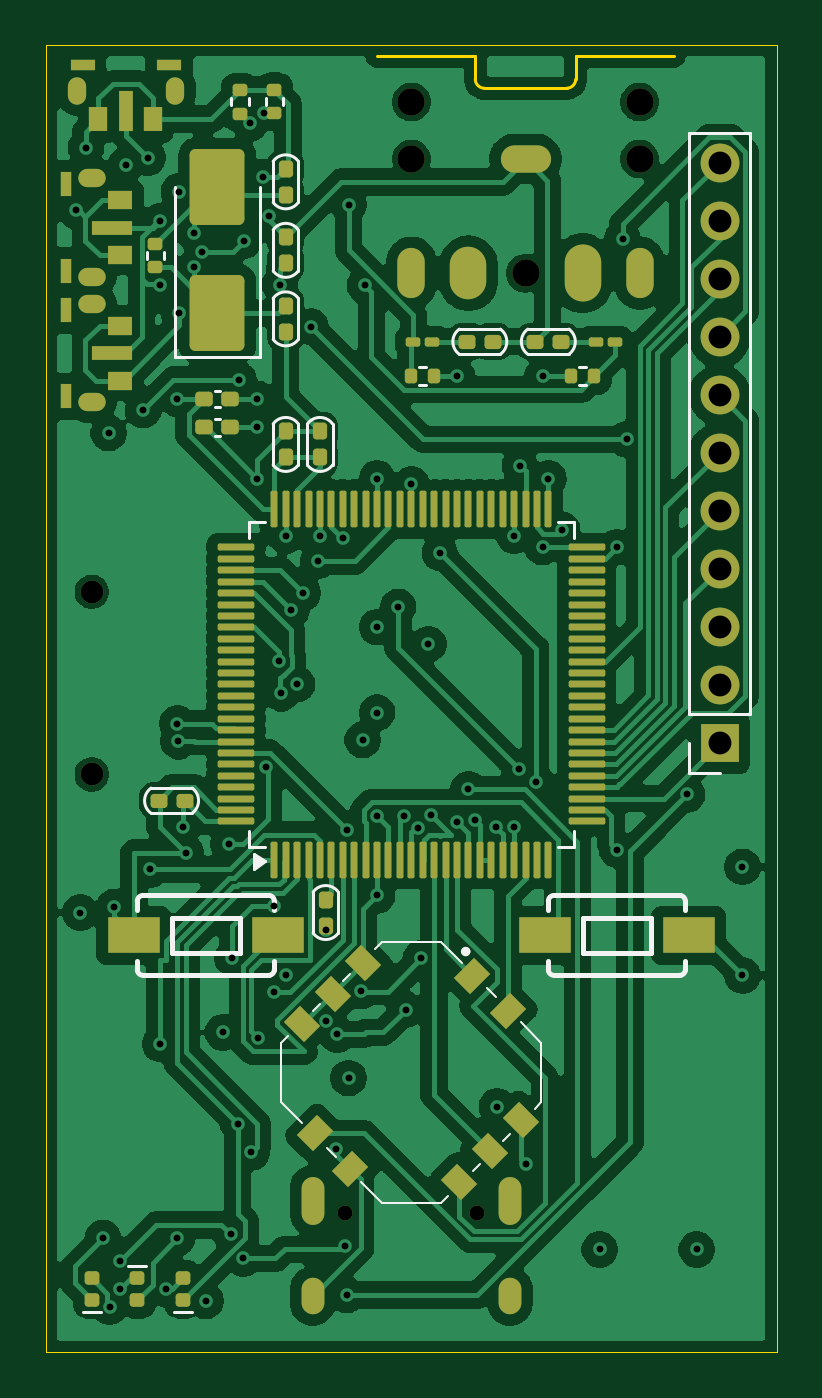
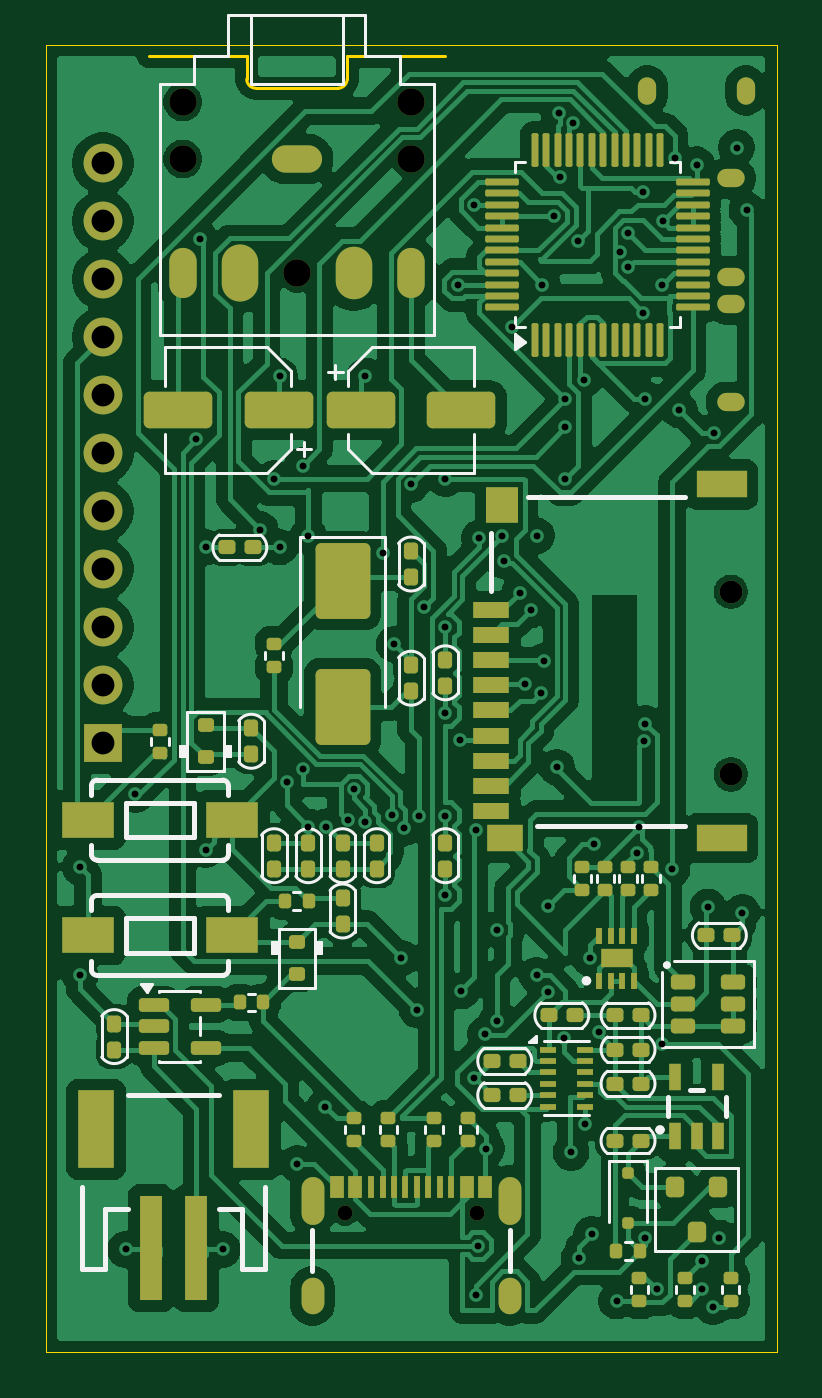
Circuit board: 11 layer files. Board 32.0 x 57.2 mm.
- bottom_copper: MY-MP3-B_Cu.gbl (209354 bytes)
- bottom_mask: MY-MP3-B_Mask.gbs (11254 bytes)
- paste: MY-MP3-B_Paste.gbp (10771 bytes)
- bottom_silk: MY-MP3-B_Silkscreen.gbo (16767 bytes)
- outline: MY-MP3-Edge_Cuts.gm1 (1180 bytes)
- top_copper: MY-MP3-F_Cu.gtl (206338 bytes)
- top_mask: MY-MP3-F_Mask.gts (9635 bytes)
- paste: MY-MP3-F_Paste.gtp (8492 bytes)
- top_silk: MY-MP3-F_Silkscreen.gto (7906 bytes)
- drill: MY-MP3-NPTH.drl (596 bytes)
- drill: MY-MP3-PTH.drl (3268 bytes)

=== bottom_copper: MY-MP3-B_Cu.gbl (209354 bytes, source omitted) ===
=== bottom_mask: MY-MP3-B_Mask.gbs (11254 bytes, source omitted) ===
=== paste: MY-MP3-B_Paste.gbp (10771 bytes, source omitted) ===
=== bottom_silk: MY-MP3-B_Silkscreen.gbo (16767 bytes, source omitted) ===
=== outline: MY-MP3-Edge_Cuts.gm1 ===
%TF.GenerationSoftware,KiCad,Pcbnew,9.0.5*%
%TF.CreationDate,2025-10-29T14:00:38-04:00*%
%TF.ProjectId,MY-MP3,4d592d4d-5033-42e6-9b69-6361645f7063,rev?*%
%TF.SameCoordinates,Original*%
%TF.FileFunction,Profile,NP*%
%FSLAX46Y46*%
G04 Gerber Fmt 4.6, Leading zero omitted, Abs format (unit mm)*
G04 Created by KiCad (PCBNEW 9.0.5) date 2025-10-29 14:00:38*
%MOMM*%
%LPD*%
G01*
G04 APERTURE LIST*
%TA.AperFunction,Profile*%
%ADD10C,0.050000*%
%TD*%
%TA.AperFunction,Profile*%
%ADD11C,0.120000*%
%TD*%
G04 APERTURE END LIST*
D10*
X161750000Y-128750000D02*
X129736027Y-128750000D01*
X129736027Y-71500000D01*
X146854166Y-71500000D01*
X150750000Y-71500000D01*
X152949504Y-71500000D01*
X157000000Y-71500000D01*
X161750000Y-71500000D01*
X161750000Y-128750000D01*
D11*
%TO.C,J7*%
X148550000Y-72000000D02*
X144250000Y-72000000D01*
X148550000Y-73000000D02*
X148550000Y-72000000D01*
X152550000Y-73400000D02*
X148950000Y-73400000D01*
X152950000Y-72000000D02*
X157250000Y-72000000D01*
X152950000Y-73000000D02*
X152950000Y-72000000D01*
X148950000Y-73400000D02*
G75*
G02*
X148550000Y-73000000I2J400002D01*
G01*
X152950000Y-73000000D02*
G75*
G02*
X152550000Y-73400000I-400000J0D01*
G01*
%TD*%
M02*

=== top_copper: MY-MP3-F_Cu.gtl (206338 bytes, source omitted) ===
=== top_mask: MY-MP3-F_Mask.gts (9635 bytes, source omitted) ===
=== paste: MY-MP3-F_Paste.gtp (8492 bytes, source omitted) ===
=== top_silk: MY-MP3-F_Silkscreen.gto (7906 bytes, source omitted) ===
=== drill: MY-MP3-NPTH.drl ===
M48
; DRILL file {KiCad 9.0.5} date 2025-10-29T14:00:52-0400
; FORMAT={-:-/ absolute / metric / decimal}
; #@! TF.CreationDate,2025-10-29T14:00:52-04:00
; #@! TF.GenerationSoftware,Kicad,Pcbnew,9.0.5
; #@! TF.FileFunction,NonPlated,1,4,NPTH
FMAT,2
METRIC
; #@! TA.AperFunction,NonPlated,NPTH,ComponentDrill
T1C0.650
; #@! TA.AperFunction,NonPlated,NPTH,ComponentDrill
T2C1.000
; #@! TA.AperFunction,NonPlated,NPTH,ComponentDrill
T3C1.200
%
G90
G05
T1
X142.86Y-122.645
X148.64Y-122.645
T2
X131.75Y-95.45
X131.75Y-103.45
T3
X145.75Y-74.0
X145.75Y-76.5
X150.75Y-81.5
X155.75Y-74.0
X155.75Y-76.5
M30

=== drill: MY-MP3-PTH.drl ===
M48
; DRILL file {KiCad 9.0.5} date 2025-10-29T14:00:52-0400
; FORMAT={-:-/ absolute / metric / decimal}
; #@! TF.CreationDate,2025-10-29T14:00:52-04:00
; #@! TF.GenerationSoftware,Kicad,Pcbnew,9.0.5
; #@! TF.FileFunction,Plated,1,4,PTH
FMAT,2
METRIC
; #@! TA.AperFunction,Plated,PTH,ViaDrill
T1C0.300
; #@! TA.AperFunction,Plated,PTH,ComponentDrill
T2C0.400
; #@! TA.AperFunction,Plated,PTH,ComponentDrill
T3C0.500
; #@! TA.AperFunction,Plated,PTH,ComponentDrill
T4C0.600
; #@! TA.AperFunction,Plated,PTH,ComponentDrill
T5C0.800
; #@! TA.AperFunction,Plated,PTH,ComponentDrill
T6C1.000
%
G90
G05
T1
X131.05Y-78.75
X131.25Y-109.5
X131.5Y-76.0
X132.25Y-123.75
X132.5Y-88.5
X132.532Y-126.758
X132.75Y-109.25
X133.0Y-124.75
X133.0Y-126.0
X133.25Y-76.75
X134.0Y-87.5
X134.213Y-76.446
X134.321Y-107.606
X134.727Y-79.227
X134.75Y-82.0
X134.75Y-115.25
X135.0Y-126.0
X135.498Y-101.227
X135.5Y-87.0
X135.5Y-123.75
X135.55Y-102.0
X135.575Y-77.925
X135.575Y-83.223
X135.75Y-105.75
X135.874Y-106.874
X136.25Y-79.75
X136.25Y-81.25
X136.597Y-80.557
X136.75Y-126.51
X137.5Y-114.75
X137.75Y-106.5
X137.841Y-123.581
X137.915Y-111.498
X138.15Y-118.75
X138.195Y-86.178
X138.399Y-124.649
X138.42Y-80.08
X138.675Y-74.941
X138.75Y-120.0
X139.0Y-87.0
X139.0Y-88.25
X139.0Y-90.5
X139.049Y-115.0
X139.249Y-77.3
X139.29Y-74.469
X139.368Y-103.132
X139.5Y-79.0
X139.75Y-109.225
X139.75Y-113.0
X139.951Y-98.5
X140.0Y-82.0
X140.055Y-99.896
X140.25Y-93.0
X140.25Y-112.25
X140.5Y-96.25
X140.75Y-99.5
X141.0Y-95.5
X141.343Y-83.843
X141.681Y-94.097
X141.75Y-93.0
X142.0Y-110.25
X142.0Y-114.25
X142.452Y-119.838
X142.504Y-114.839
X142.771Y-93.11
X142.832Y-124.082
X142.925Y-105.875
X142.925Y-126.25
X143.0Y-78.5
X143.0Y-116.75
X143.551Y-112.943
X143.624Y-101.941
X143.718Y-82.032
X144.25Y-90.5
X144.25Y-97.0
X144.25Y-100.75
X144.25Y-105.25
X144.25Y-108.75
X145.175Y-96.112
X145.411Y-105.25
X145.5Y-113.75
X145.75Y-90.75
X146.043Y-105.78
X146.175Y-111.5
X146.5Y-97.75
X146.608Y-105.249
X147.0Y-93.75
X147.75Y-86.0
X147.758Y-105.515
X148.25Y-104.099
X148.532Y-105.468
X149.475Y-105.75
X149.5Y-118.0
X150.25Y-93.0
X150.25Y-105.75
X150.479Y-103.229
X150.5Y-89.925
X150.75Y-120.5
X151.199Y-103.765
X151.5Y-86.0
X151.5Y-93.5
X151.75Y-90.5
X152.347Y-92.737
X154.0Y-124.25
X154.75Y-93.5
X154.75Y-106.75
X155.0Y-80.0
X155.173Y-88.775
X157.822Y-104.322
X158.25Y-124.25
X160.25Y-107.5
X160.25Y-112.25
T6
X159.25Y-76.68
X159.25Y-79.22
X159.25Y-81.76
X159.25Y-84.3
X159.25Y-86.84
X159.25Y-89.38
X159.25Y-91.92
X159.25Y-94.46
X159.25Y-97.0
X159.25Y-99.54
X159.25Y-102.08
T2
G00X145.75Y-81.0
M15
G01X145.75Y-82.0
M16
G05
G00X150.25Y-76.5
M15
G01X151.25Y-76.5
M16
G05
G00X155.75Y-82.0
M15
G01X155.75Y-81.0
M16
G05
T3
G00X131.1Y-73.7
M15
G01X131.1Y-73.3
M16
G05
G00X131.95Y-77.35
M15
G01X131.55Y-77.35
M16
G05
G00X131.95Y-81.65
M15
G01X131.55Y-81.65
M16
G05
G00X131.95Y-82.85
M15
G01X131.55Y-82.85
M16
G05
G00X131.95Y-87.15
M15
G01X131.55Y-87.15
M16
G05
G00X135.4Y-73.7
M15
G01X135.4Y-73.3
M16
G05
T4
G00X141.432Y-122.665
M15
G01X141.432Y-121.565
M16
G05
G00X141.432Y-126.595
M15
G01X141.432Y-125.995
M16
G05
G00X150.068Y-122.665
M15
G01X150.068Y-121.565
M16
G05
G00X150.068Y-126.595
M15
G01X150.068Y-125.995
M16
G05
T5
G00X148.25Y-81.15
M15
G01X148.25Y-81.85
M16
G05
G00X153.25Y-81.85
M15
G01X153.25Y-81.15
M16
G05
M30

